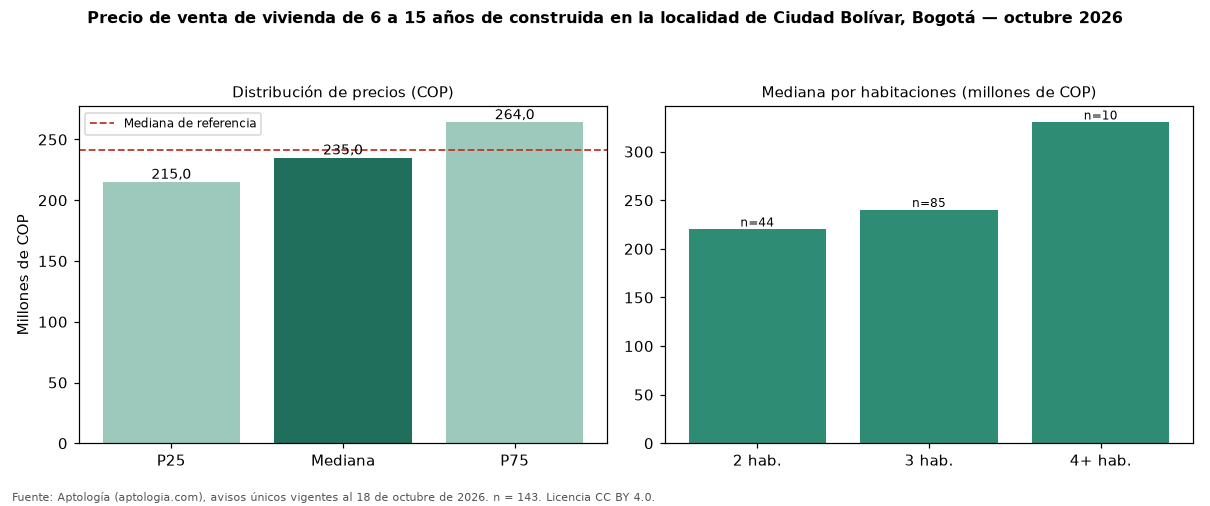

The data file committed next to this chart (first rows):
seccion, metrica, valor_cop, n
precio, p25, 215000000, 143
precio, mediana, 235000000, 143
precio, p75, 264000000, 143
cop_por_m2, p25, 4095944, 143
cop_por_m2, mediana, 4545455, 143
cop_por_m2, p75, 5250627, 143
area, area_mediana_m2, 53.0, 143
habitaciones, 1, 245000000, 4
habitaciones, 2, 220000000, 44
habitaciones, 3, 240000000, 85
habitaciones, 4+, 330000000, 10
administracion, mediana, 153000, 83
estrato, moda, 3, 
parqueadero, porcentaje_con_parqueadero, 19.6, 143
referencia, mediana_referencia, 241000000, 500
referencia, mediana_cop_por_m2_referencia, 4500000, 500
